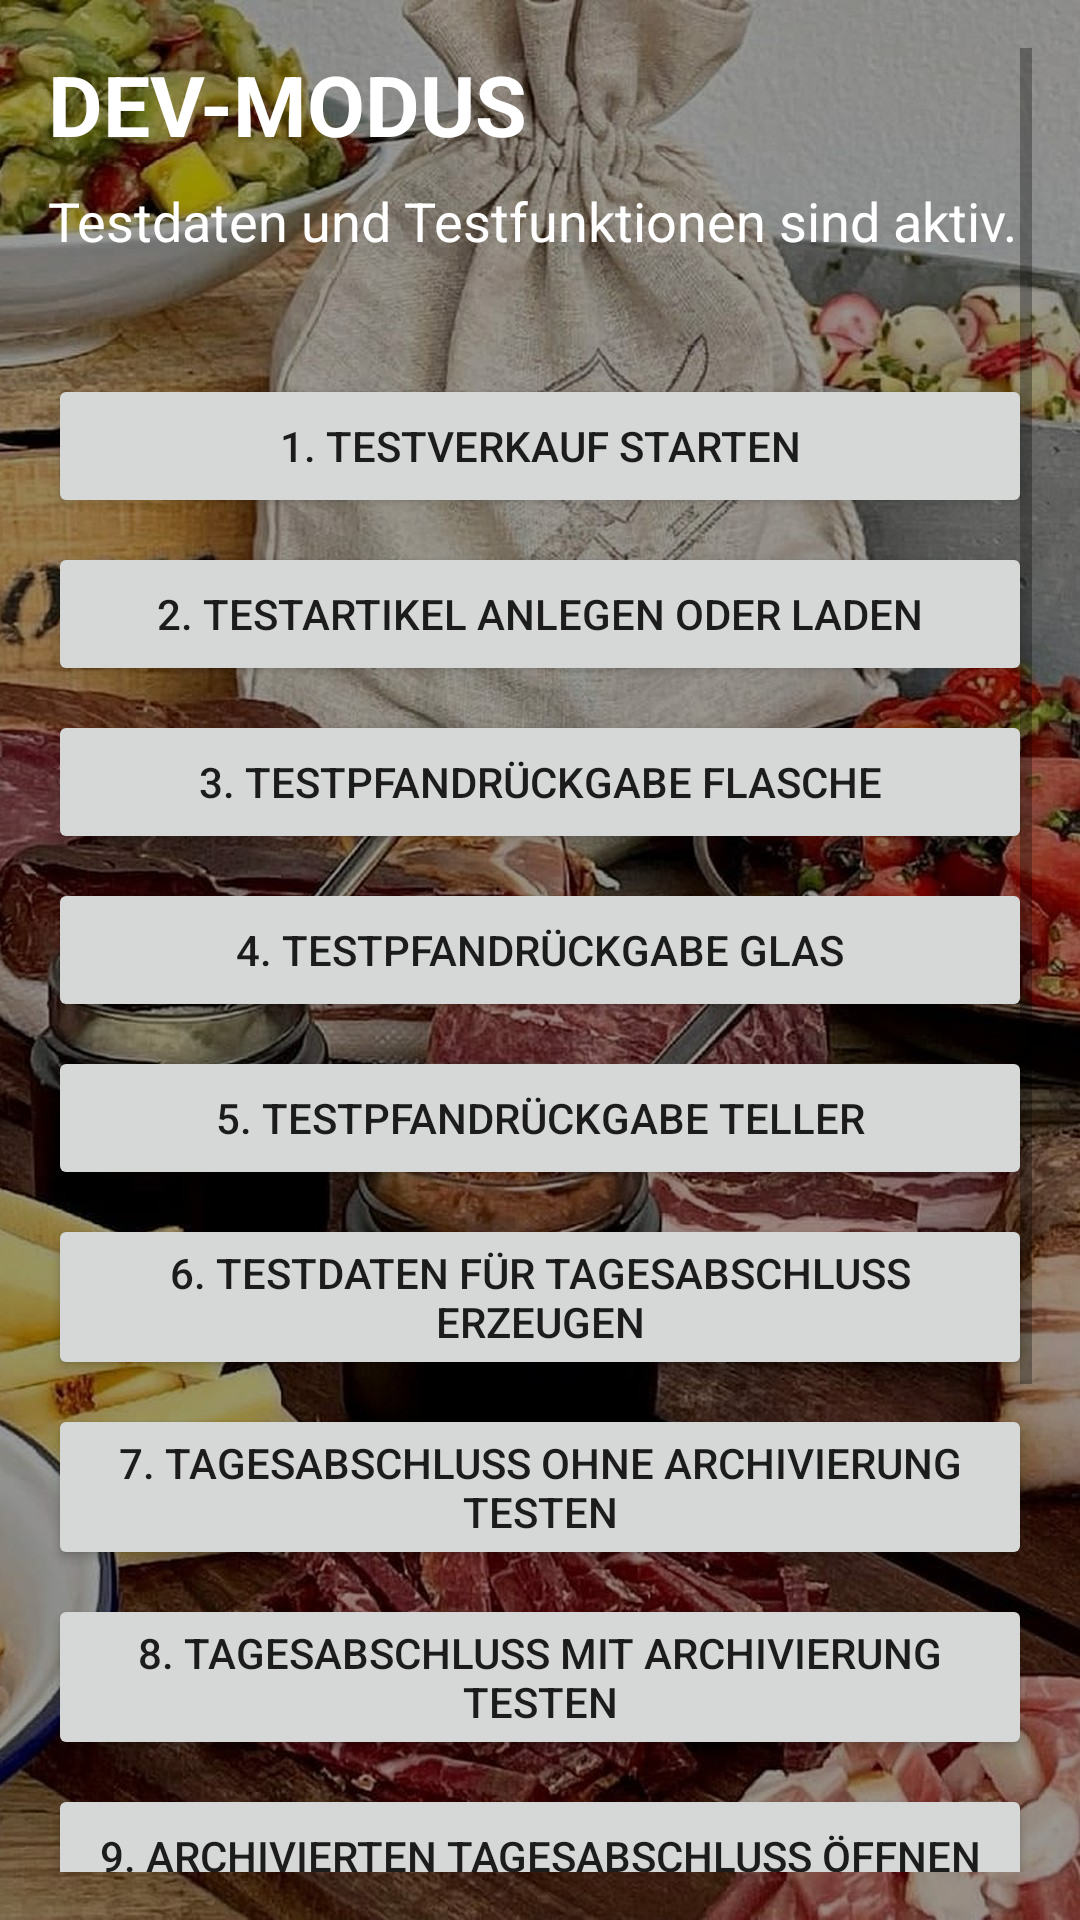

Produce the Android XML layout that renders to this screen, including the resource entries it uses.
<!-- AndroidManifest.xml: application theme Theme.SpeckdealerApp -->
<!-- res/layout/activity_dev_mode.xml -->
<?xml version="1.0" encoding="utf-8"?>
<ScrollView xmlns:android="http://schemas.android.com/apk/res/android"
	android:layout_width="match_parent"
	android:layout_height="match_parent"
	android:background="@drawable/app_background"
	android:padding="16dp">

	<LinearLayout
		android:layout_width="match_parent"
		android:layout_height="wrap_content"
		android:orientation="vertical">

		<TextView
			android:layout_width="match_parent"
			android:layout_height="wrap_content"
			android:text="DEV-MODUS"
			android:textColor="#FFFFFF"
			android:textSize="28sp"
			android:textStyle="bold" />

		<TextView
			android:layout_width="match_parent"
			android:layout_height="wrap_content"
			android:layout_marginTop="8dp"
			android:text="Testdaten und Testfunktionen sind aktiv."
			android:textColor="#FFFFFF"
			android:textSize="18sp" />

		<TextView
			android:id="@+id/devDisclaimerText"
			android:layout_width="match_parent"
			android:layout_height="wrap_content"
			android:layout_marginTop="8dp"
			android:textColor="#FFFFFF"
			android:textSize="14sp" />

		<Button android:id="@+id/devStartTestSaleButton" android:layout_width="match_parent" android:layout_height="wrap_content" android:layout_marginTop="12dp" android:text="1. Testverkauf starten" />
		<Button android:id="@+id/devLoadTestArticlesButton" android:layout_width="match_parent" android:layout_height="wrap_content" android:layout_marginTop="8dp" android:text="2. Testartikel anlegen oder laden" />
		<Button android:id="@+id/devDepositBottleButton" android:layout_width="match_parent" android:layout_height="wrap_content" android:layout_marginTop="8dp" android:text="3. Testpfandrückgabe Flasche" />
		<Button android:id="@+id/devDepositGlassButton" android:layout_width="match_parent" android:layout_height="wrap_content" android:layout_marginTop="8dp" android:text="4. Testpfandrückgabe Glas" />
		<Button android:id="@+id/devDepositPlateButton" android:layout_width="match_parent" android:layout_height="wrap_content" android:layout_marginTop="8dp" android:text="5. Testpfandrückgabe Teller" />
		<Button android:id="@+id/devGenerateDailyDataButton" android:layout_width="match_parent" android:layout_height="wrap_content" android:layout_marginTop="8dp" android:text="6. Testdaten für Tagesabschluss erzeugen" />
		<Button android:id="@+id/devDailyReportNoArchiveButton" android:layout_width="match_parent" android:layout_height="wrap_content" android:layout_marginTop="8dp" android:text="7. Tagesabschluss ohne Archivierung testen" />
		<Button android:id="@+id/devDailyReportArchiveButton" android:layout_width="match_parent" android:layout_height="wrap_content" android:layout_marginTop="8dp" android:text="8. Tagesabschluss mit Archivierung testen" />
		<Button android:id="@+id/devOpenArchiveButton" android:layout_width="match_parent" android:layout_height="wrap_content" android:layout_marginTop="8dp" android:text="9. Archivierten Tagesabschluss öffnen" />
		<Button android:id="@+id/devTestPdfExportButton" android:layout_width="match_parent" android:layout_height="wrap_content" android:layout_marginTop="8dp" android:text="10. PDF-Export eines Archivdatensatzes testen" />
		<Button android:id="@+id/devShowDataButton" android:layout_width="match_parent" android:layout_height="wrap_content" android:layout_marginTop="8dp" android:text="11. Testdaten anzeigen" />
		<Button android:id="@+id/devClearDataButton" android:layout_width="match_parent" android:layout_height="wrap_content" android:layout_marginTop="8dp" android:text="12. Testdaten löschen" />
		<Button android:id="@+id/devExitButton" android:layout_width="match_parent" android:layout_height="wrap_content" android:layout_marginTop="8dp" android:text="13. Dev-Modus verlassen" />
	</LinearLayout>

</ScrollView>
<!-- resources referenced by this layout -->
<resources>
  <!-- drawable app_background (drawable) -->
  <?xml version="1.0" encoding="utf-8"?>
  <layer-list xmlns:android="http://schemas.android.com/apk/res/android">
  	<item>
  		<bitmap
  			android:gravity="fill"
  			android:src="@drawable/speckdealer_bg_dark" />
  	</item>
  </layer-list>
  <style name="Theme.SpeckdealerApp" parent="Theme.MaterialComponents.DayNight.NoActionBar">
  		<item name="colorPrimary">@android:color/holo_green_dark</item>
  		<item name="colorPrimaryVariant">@android:color/holo_green_light</item>
  		<item name="colorSecondary">@android:color/holo_orange_light</item>
  		<item name="android:statusBarColor" tools:targetApi="l">?attr/colorPrimaryVariant</item>
  	</style>
  <!-- drawable speckdealer_bg_dark: jpg bitmap (drawable, 412528 bytes) -->
</resources>
